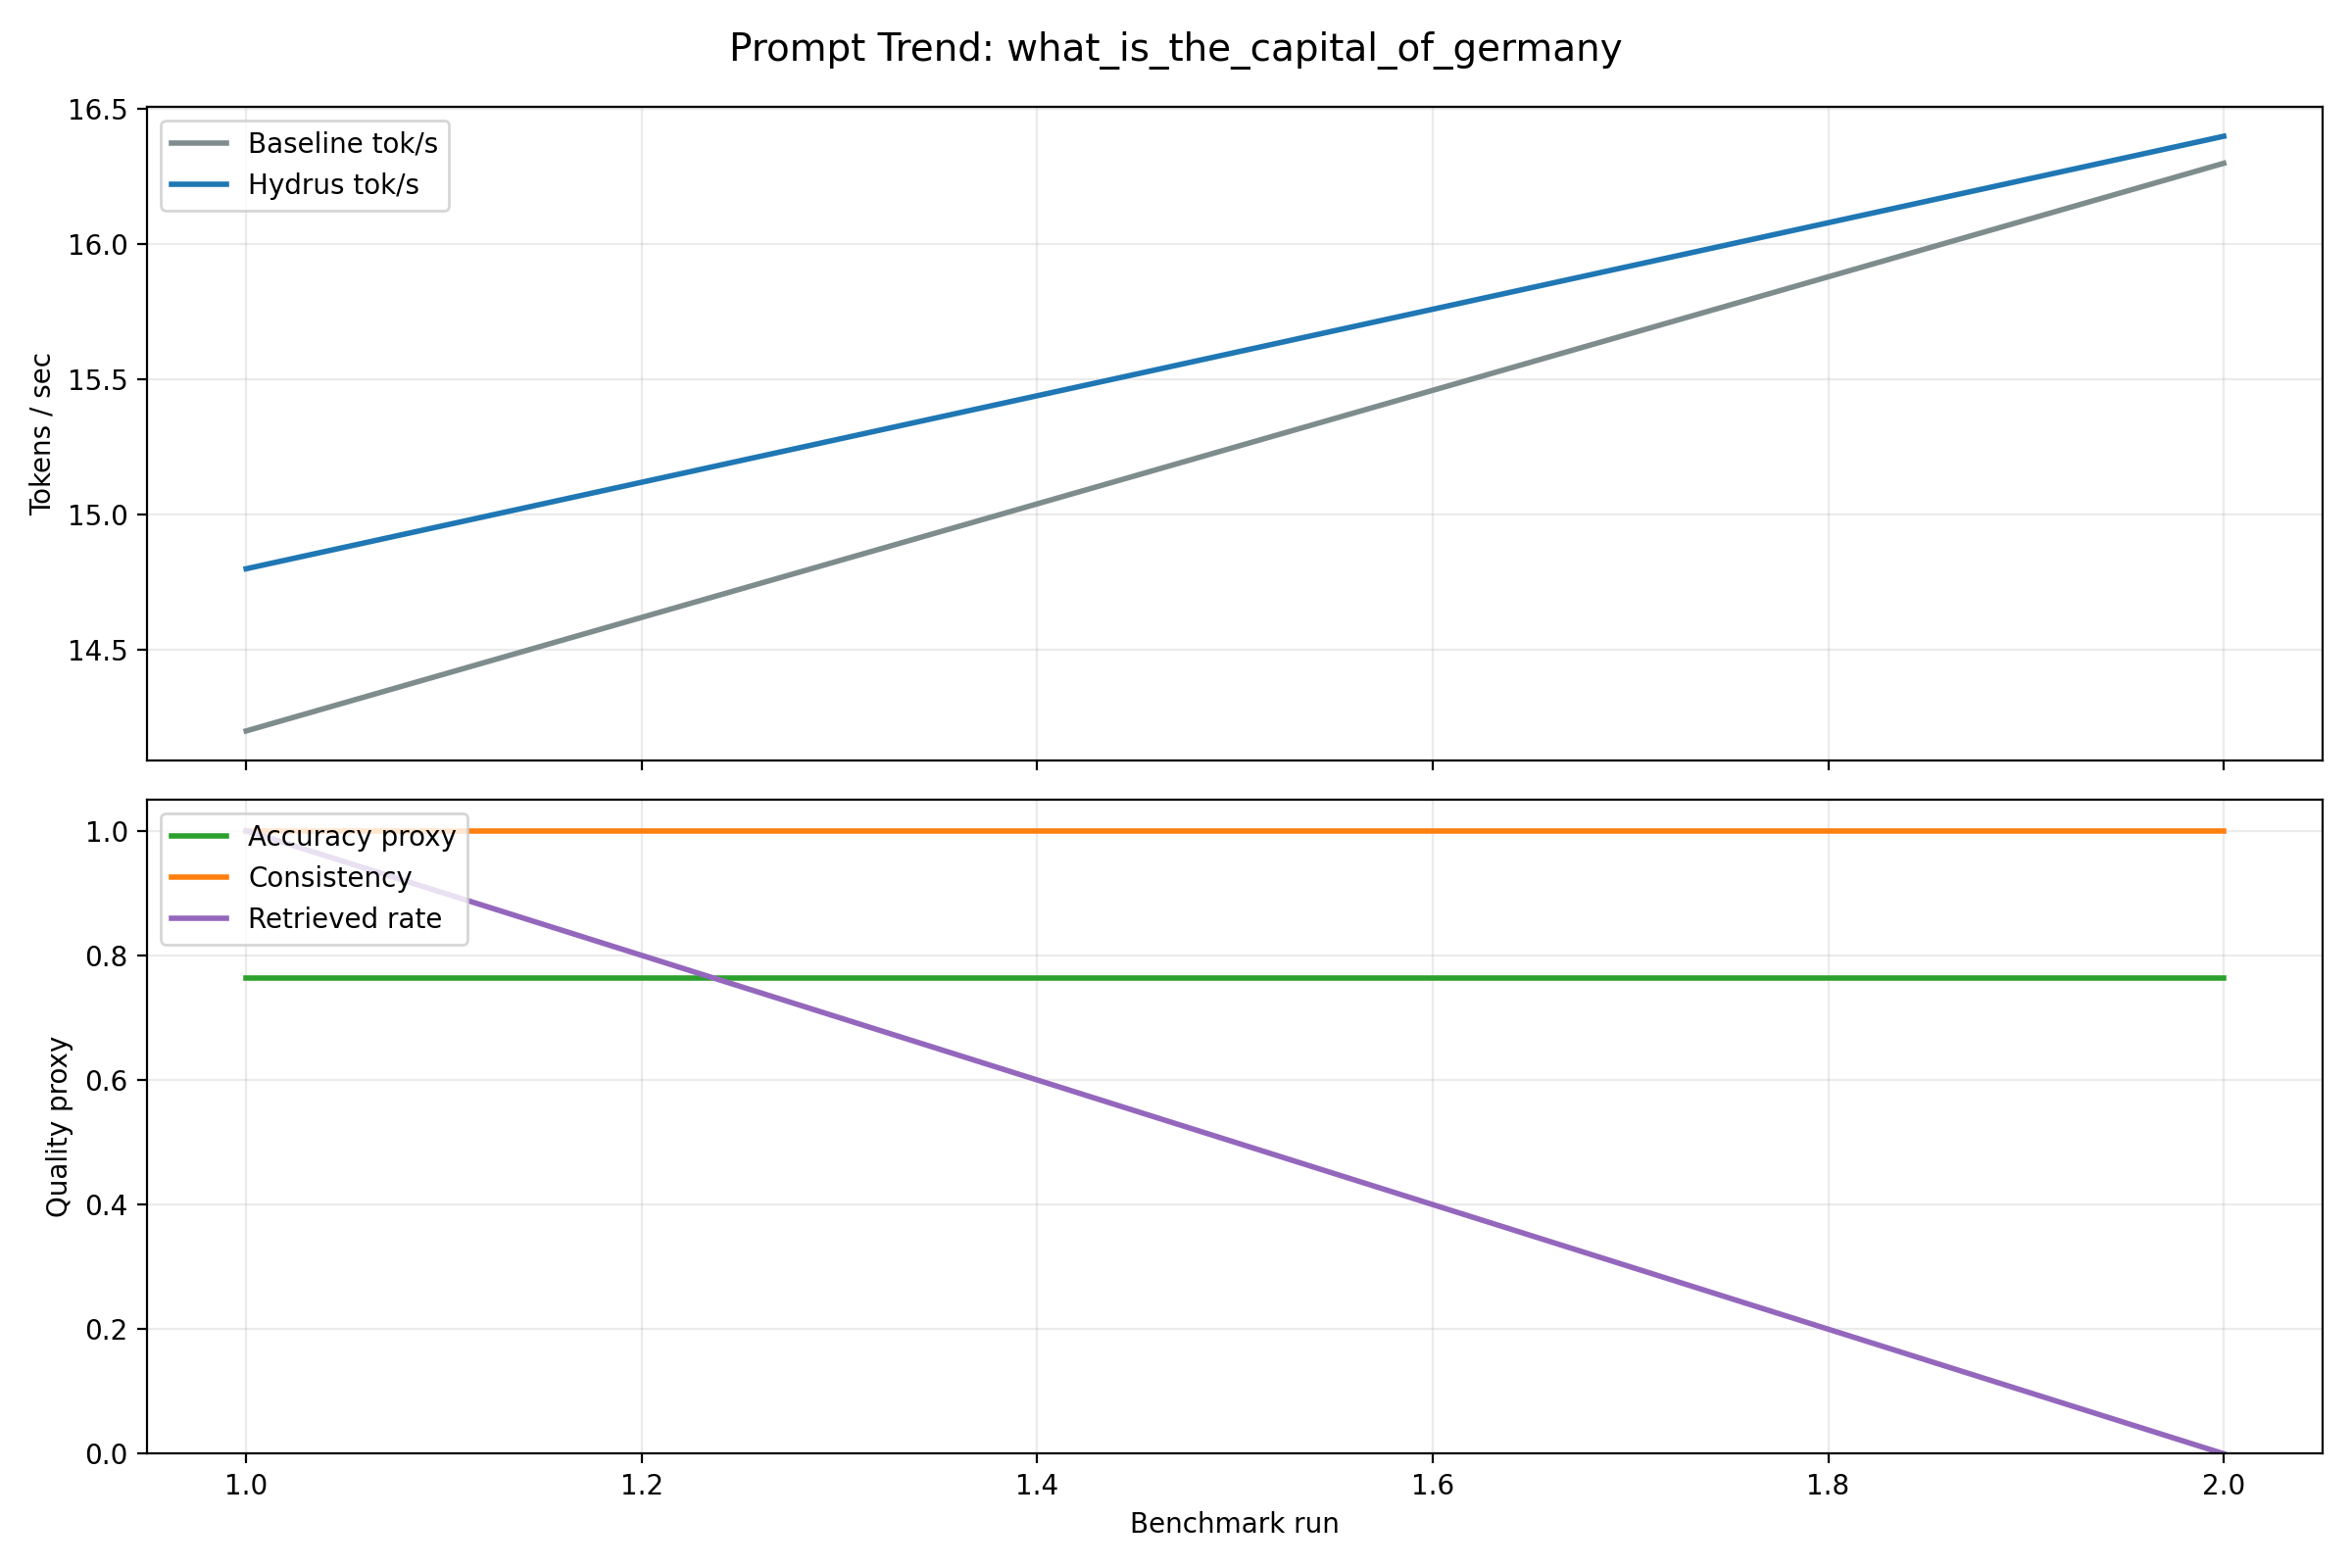

The table this chart was drawn from, first rows:
timestamp, prompt, prompt_type, model, profile, guard_mode, baseline_tok_per_sec, linearised_tok_per_sec, hydrus_tok_per_sec, speedup, consistent, mean_entropy, retrieved_rate, fallback_rate, avg_text_len, accuracy_proxy
2026-05-31T15:52:15+00:00, What is the capital of Germany?, definition, Qwen/Qwen2.5-3B-Instruct, safe, post, 14.2, 14.8, 14.8, 1.042, 1, 0.2369, 1, 0.000000, 86.00, 0.7631
2026-05-31T17:41:01+00:00, What is the capital of Germany?, definition, Qwen/Qwen2.5-3B-Instruct, safe, post, 16.3, 16.4, 16.4, 1.006, 1, 0.2369, 0.000000, 0.000000, 126, 0.7631
